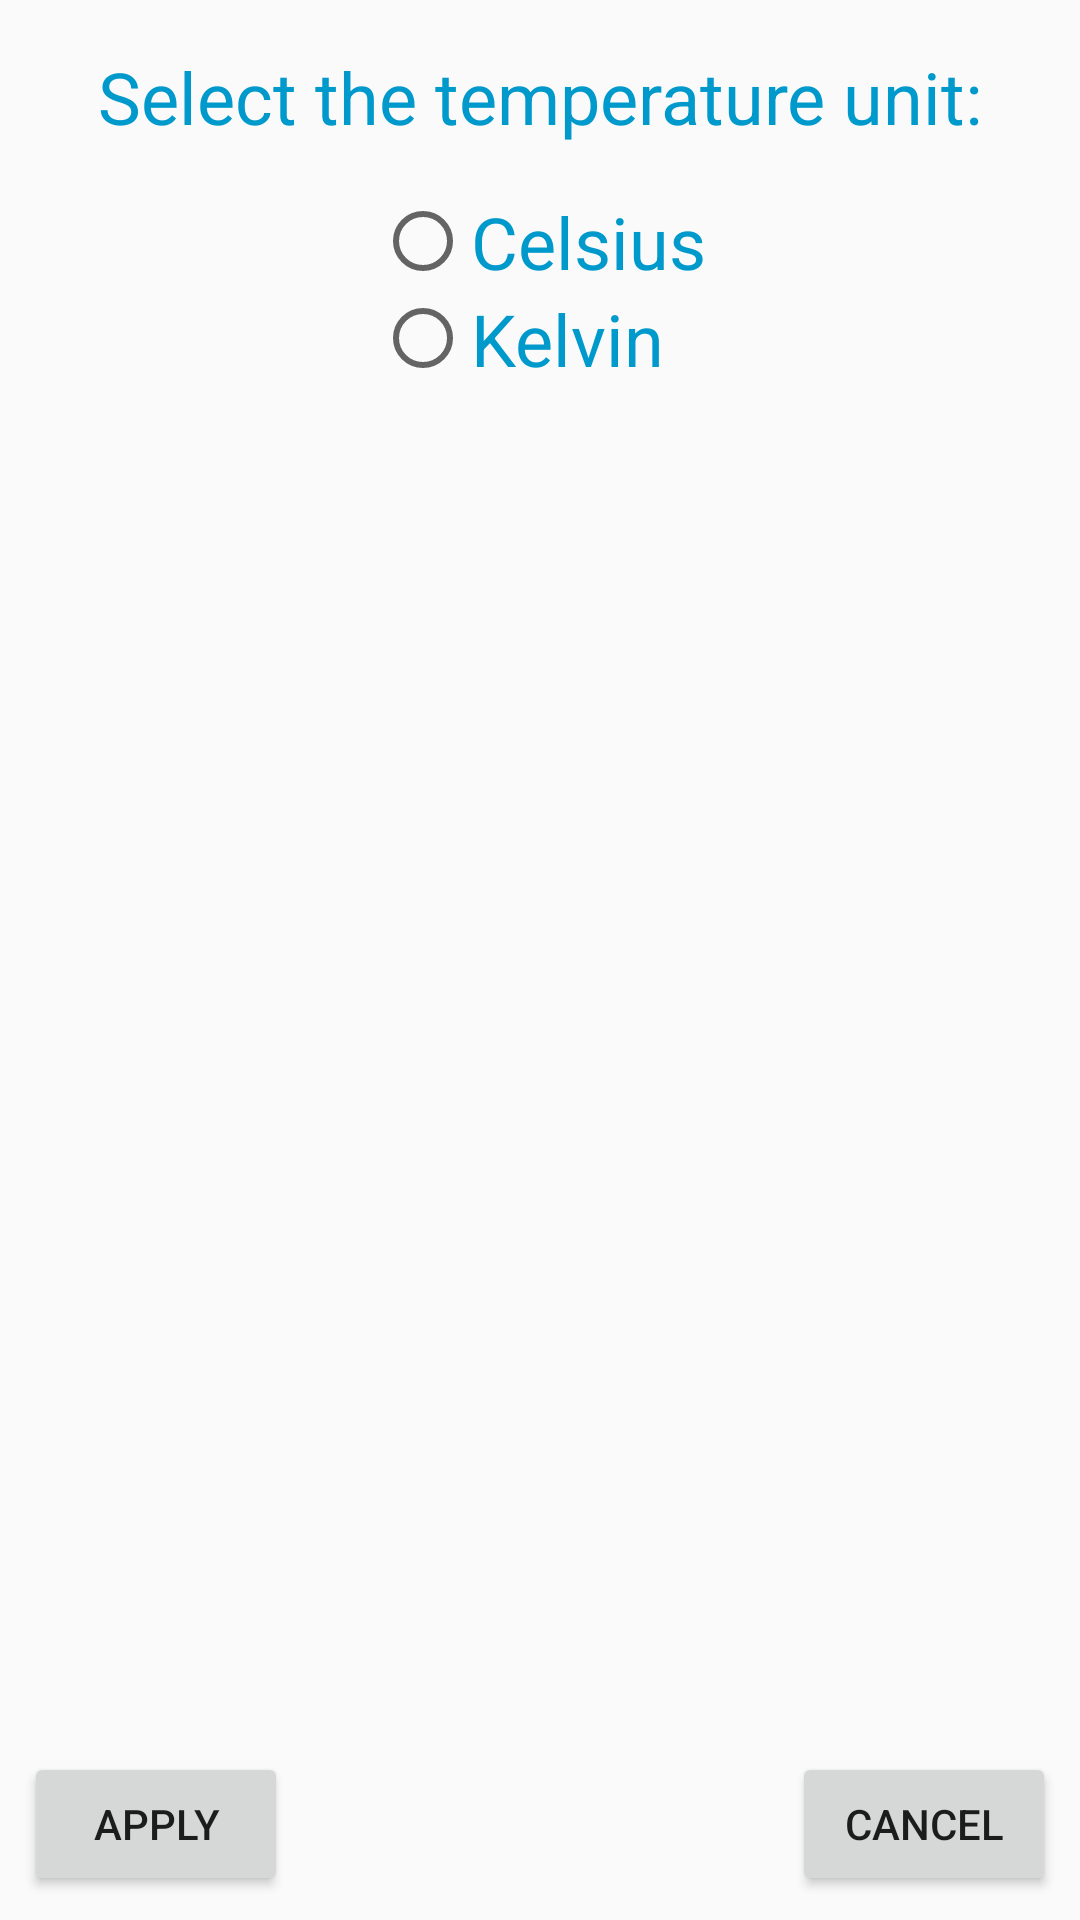

The Android layout XML behind this screen, and the referenced resources:
<!-- AndroidManifest.xml: application theme AppTheme -->
<!-- res/layout/activity_settings.xml -->
<?xml version="1.0" encoding="utf-8"?>
<android.support.constraint.ConstraintLayout
        xmlns:android="http://schemas.android.com/apk/res/android"
        xmlns:tools="http://schemas.android.com/tools"
        xmlns:app="http://schemas.android.com/apk/res-auto"
        android:layout_width="match_parent"
        android:layout_height="match_parent"
        tools:context=".Settings">


    <TextView
            android:text="@string/Settings_TextSelect"
            android:layout_width="wrap_content"
            style="@style/TextViewStyle"
            android:layout_height="wrap_content" android:id="@+id/textView2"
            android:layout_marginTop="16dp"
            app:layout_constraintTop_toTopOf="parent" app:layout_constraintEnd_toEndOf="parent"
            android:layout_marginEnd="8dp" app:layout_constraintStart_toStartOf="parent"
            android:layout_marginStart="8dp"/>
    <RadioGroup
            android:layout_width="wrap_content"
            android:layout_height="wrap_content" app:layout_constraintTop_toBottomOf="@+id/textView2"
            app:layout_constraintEnd_toEndOf="parent" android:layout_marginEnd="8dp"
            app:layout_constraintStart_toStartOf="parent" android:layout_marginStart="8dp"
            android:layout_marginTop="16dp">
        <RadioButton
                android:text="@string/Settings_Celsius"
                style="@style/TextViewStyle"
                android:layout_width="wrap_content"
                android:layout_height="wrap_content" android:id="@+id/radioButton_Celsius" android:layout_weight="1"/>
        <RadioButton
                android:text="@string/Settings_Kelvin"
                style="@style/TextViewStyle"
                android:layout_width="wrap_content"
                android:layout_height="wrap_content" android:id="@+id/radioButton_Calvin" android:layout_weight="1"/>
    </RadioGroup>
    <Button
            android:text="@string/ButtonSettingsApply"
            android:layout_width="wrap_content"
            android:layout_height="wrap_content" android:id="@+id/button_SettingsApply" android:layout_weight="1"
            app:layout_constraintBottom_toBottomOf="parent"
            app:layout_constraintStart_toStartOf="parent" android:layout_marginStart="8dp"
            android:layout_marginBottom="8dp"/>
    <Button
            android:text="@string/ButtonSettingsCancel"
            android:layout_width="wrap_content"
            android:layout_height="wrap_content" android:id="@+id/button_SettingsCancel"
            app:layout_constraintBottom_toBottomOf="parent"
            app:layout_constraintEnd_toEndOf="parent" android:layout_marginEnd="8dp"
            android:layout_marginBottom="8dp"/>
</android.support.constraint.ConstraintLayout>
<!-- resources referenced by this layout -->
<resources>
  <string name="ButtonSettingsApply">Apply</string>
  <string name="ButtonSettingsCancel">Cancel</string>
  <string name="Settings_Celsius">Celsius</string>
  <string name="Settings_Kelvin">Kelvin</string>
  <string name="Settings_TextSelect">Select the temperature unit:</string>
  <style name="TextViewStyle">
          <item name="android:textSize">24sp</item>
          <item name="android:textColor">@android:color/holo_blue_dark</item>
      </style>
  <style name="AppTheme" parent="Theme.AppCompat.Light.DarkActionBar">
          
          <item name="colorPrimary">@color/colorPrimary</item>
          <item name="colorPrimaryDark">@color/colorPrimaryDark</item>
          <item name="colorAccent">@color/colorAccent</item>
      </style>
  <!-- not gathered from this repository: default colours our renderer supplied (Android Studio template values) -->
  <color name="colorPrimary">#FF6200EE</color>
  <color name="colorPrimaryDark">#FF3700B3</color>
  <color name="colorAccent">#FF03DAC5</color>
</resources>
